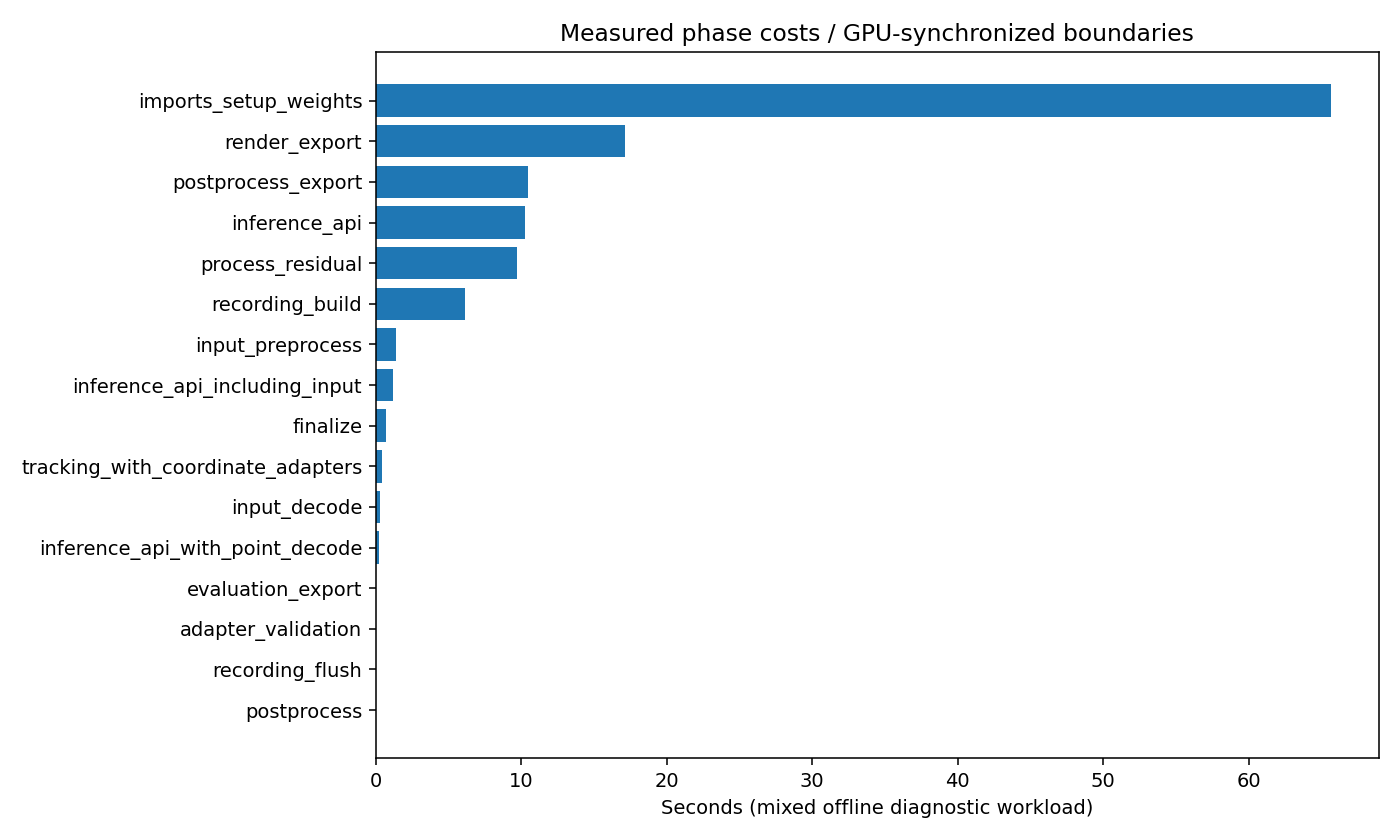

Source data for this figure (header and first rows):
job, module, phase, seconds
yolo, yolo, imports_setup_weights, 1.281
yolo, yolo, input_decode, 0.1436
yolo, yolo, adapter_validation, 0.004981
yolo, yolo, inference_api, 1.03
yolo, yolo, postprocess_export, 0.3122
yolo, yolo, finalize, 0.003378
yolo, yolo, process_residual, 0.3512
depth, depth, imports_setup_weights, 1.761
depth, depth, input_decode, 0.1382
depth, depth, adapter_validation, 0.00449
depth, depth, inference_api, 1.856
depth, depth, postprocess_export, 2.664
depth, depth, finalize, 0.005901
depth, depth, process_residual, 0.3871
segformer, segformer, imports_setup_weights, 2.589
segformer, segformer, inference_api_including_input, 1.197
segformer, segformer, postprocess_export, 6.754
segformer, segformer, finalize, 0.00335
segformer, segformer, process_residual, 0.4917
pointpillars_0, pointpillars, imports_setup_weights, 8.705
pointpillars_0, pointpillars, input_preprocess, 0.01479
pointpillars_0, pointpillars, inference_api, 0.2482
pointpillars_0, pointpillars, postprocess_export, 0.02725
pointpillars_0, pointpillars, render_export, 0.08062
pointpillars_0, pointpillars, process_residual, 1.083
pointpillars_1, pointpillars, imports_setup_weights, 8.078
pointpillars_1, pointpillars, input_preprocess, 0.04009
pointpillars_1, pointpillars, inference_api, 0.3315
pointpillars_1, pointpillars, postprocess_export, 0.0278
pointpillars_1, pointpillars, render_export, 0.1042
pointpillars_1, pointpillars, process_residual, 1.044
pointpillars_2, pointpillars, imports_setup_weights, 8.221
pointpillars_2, pointpillars, input_preprocess, 0.03342
pointpillars_2, pointpillars, inference_api, 0.3328
pointpillars_2, pointpillars, postprocess_export, 0.02703
pointpillars_2, pointpillars, render_export, 0.1041
pointpillars_2, pointpillars, process_residual, 1.051
centerpoint_0, centerpoint, imports_setup_weights, 8.335
centerpoint_0, centerpoint, input_preprocess, 0.003616
centerpoint_0, centerpoint, inference_api, 2.025
centerpoint_0, centerpoint, postprocess_export, 0.04309
centerpoint_0, centerpoint, render_export, 0.09108
centerpoint_0, centerpoint, process_residual, 1.22
centerpoint_1, centerpoint, imports_setup_weights, 8.518
centerpoint_1, centerpoint, input_preprocess, 0.02343
centerpoint_1, centerpoint, inference_api, 2.005
centerpoint_1, centerpoint, postprocess_export, 0.03801
centerpoint_1, centerpoint, render_export, 0.1113
centerpoint_1, centerpoint, process_residual, 1.324
centerpoint_2, centerpoint, imports_setup_weights, 8.571
centerpoint_2, centerpoint, input_preprocess, 0.02235
centerpoint_2, centerpoint, inference_api, 2.048
centerpoint_2, centerpoint, postprocess_export, 0.03907
centerpoint_2, centerpoint, render_export, 0.1091
centerpoint_2, centerpoint, process_residual, 1.301
maptr, maptr, imports_setup_weights, 5.424
maptr, maptr, input_preprocess, 1.21
maptr, maptr, inference_api, 0.3656
maptr, maptr, postprocess, 0.001714
maptr, maptr, finalize, 0.3338
... 17 more rows
